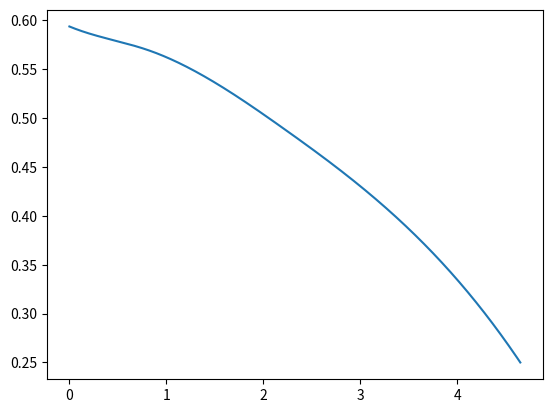

Here is the Python script that generated this plot:
import numpy as np
import scipy.interpolate as interp
import matplotlib.pyplot as plt
arr = [[-2,1], #function with 14 value pairs, y-intercept is 0.625
[0.10,0.59],
[0.8,0.570],
[2.2,0.49],
[2.75,0.45],
[4.650,0.25],] #end of curve
arr = np.array(arr)
x,y = arr.T
spl = interp.splrep(x,y)
new_x = np.linspace(0, 4.650, 1220) #start, end, no. of lines
ynew = interp.splev(new_x, spl)
np.savetxt("output_500um_3.dat", np.array([new_x, ynew]).T)
plt.plot(new_x, ynew)
plt.show()